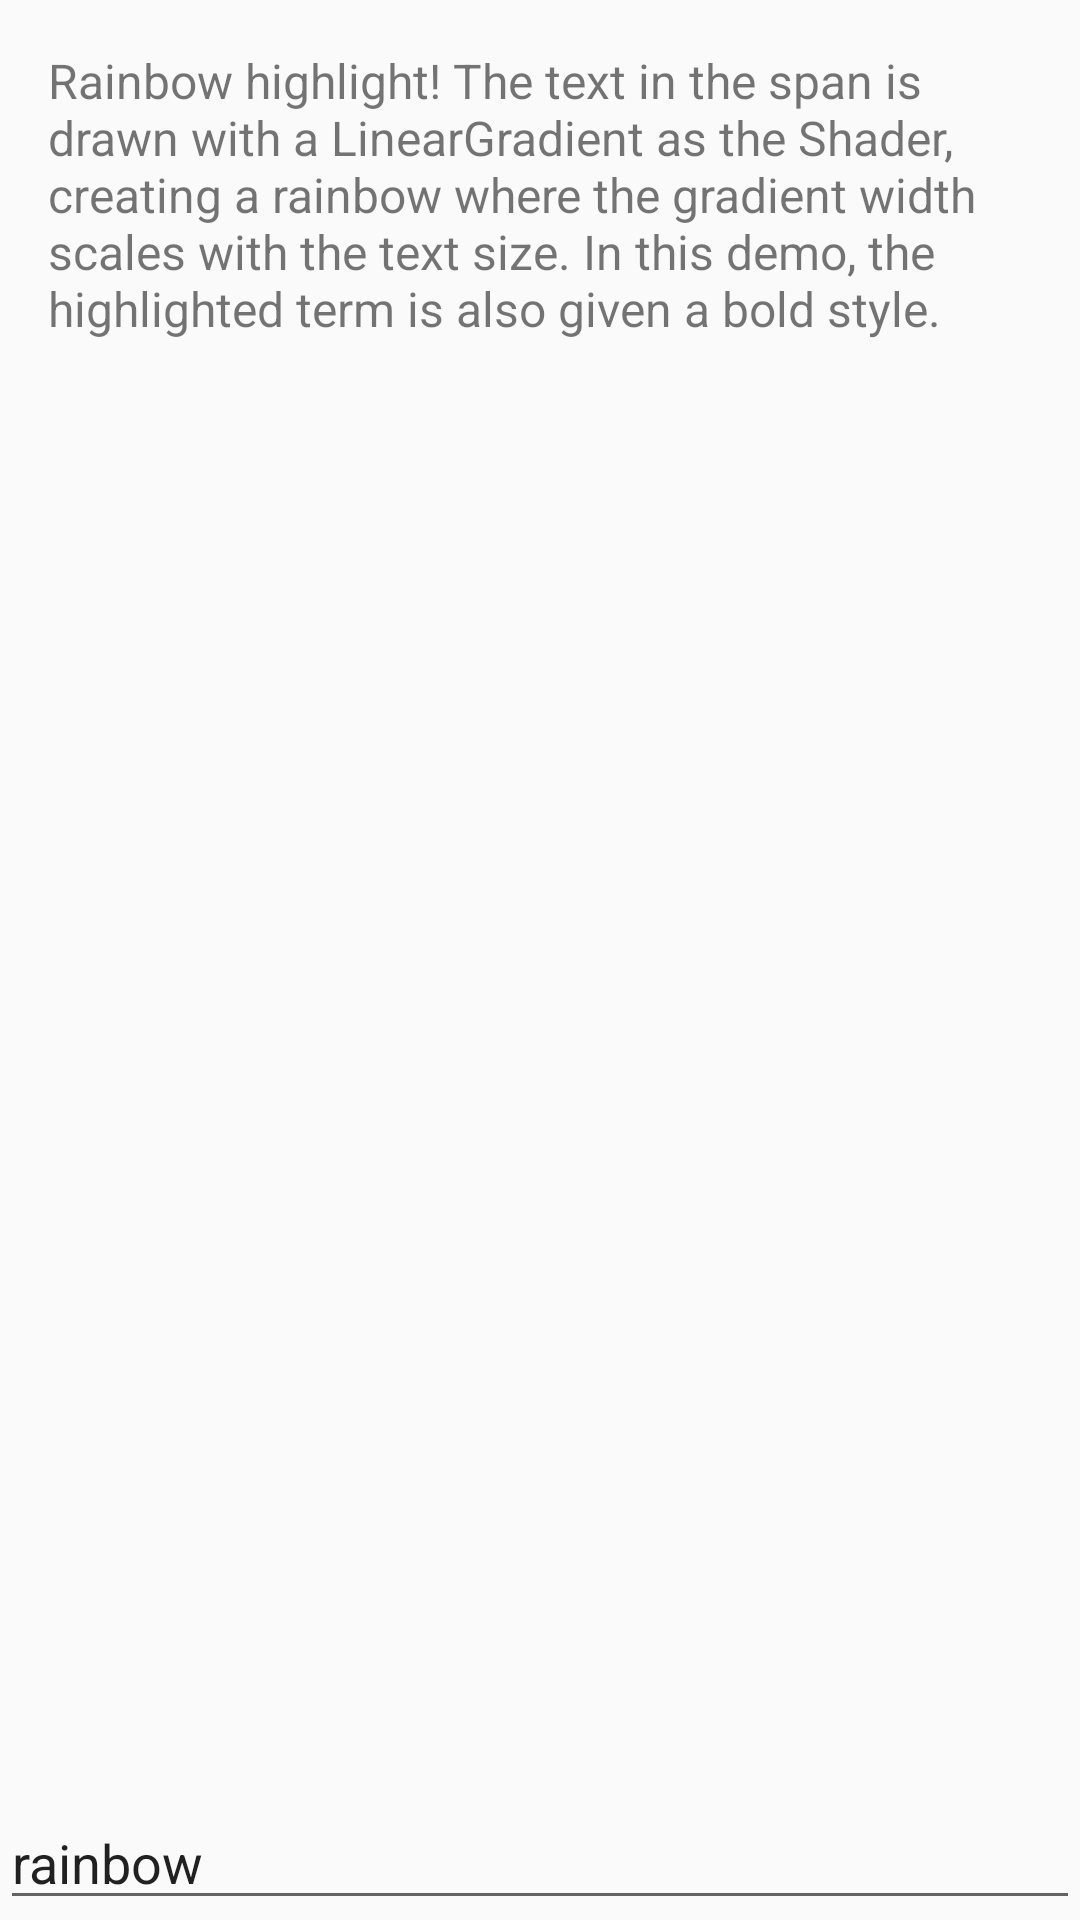

Here is an Android app screen rendered from its layout file. Give the layout XML and the strings, colors and styles it references.
<!-- AndroidManifest.xml: application theme AppTheme -->
<!-- res/layout/activity_rainbow_span.xml -->
<LinearLayout
  xmlns:android="http://schemas.android.com/apk/res/android"
  xmlns:tools="http://schemas.android.com/tools"
  android:layout_width="match_parent"
  android:layout_height="match_parent"
  android:orientation="vertical"
  tools:context=".RainbowSpanActivity">
  <TextView
    android:id="@+id/text"
    android:layout_width="match_parent"
    android:layout_height="0dp"
    android:layout_weight="1"
    android:paddingBottom="@dimen/activity_vertical_margin"
    android:paddingLeft="@dimen/activity_horizontal_margin"
    android:paddingRight="@dimen/activity_horizontal_margin"
    android:paddingTop="@dimen/activity_vertical_margin"
    android:text="@string/rainbow_span_text"
    android:textSize="@dimen/text_size_medium"/>
  <EditText
    android:id="@+id/input"
    android:layout_width="match_parent"
    android:layout_height="wrap_content"
    android:text="@string/rainbow"/>
</LinearLayout>
<!-- resources referenced by this layout -->
<resources>
  <dimen name="activity_horizontal_margin">16dp</dimen>
  <dimen name="activity_vertical_margin">16dp</dimen>
  <dimen name="text_size_medium">16sp</dimen>
  <string name="rainbow">rainbow</string>
  <string name="rainbow_span_text">
      Rainbow highlight! The text in the span is drawn with a LinearGradient as the Shader,
      creating a rainbow where the gradient width scales with the text size. In this demo, the
      highlighted term is also given a bold style.
    </string>
  <style name="AppTheme" parent="AppBaseTheme">
    </style>
  <style name="AppBaseTheme" parent="android:Theme.Light">
    </style>
</resources>
